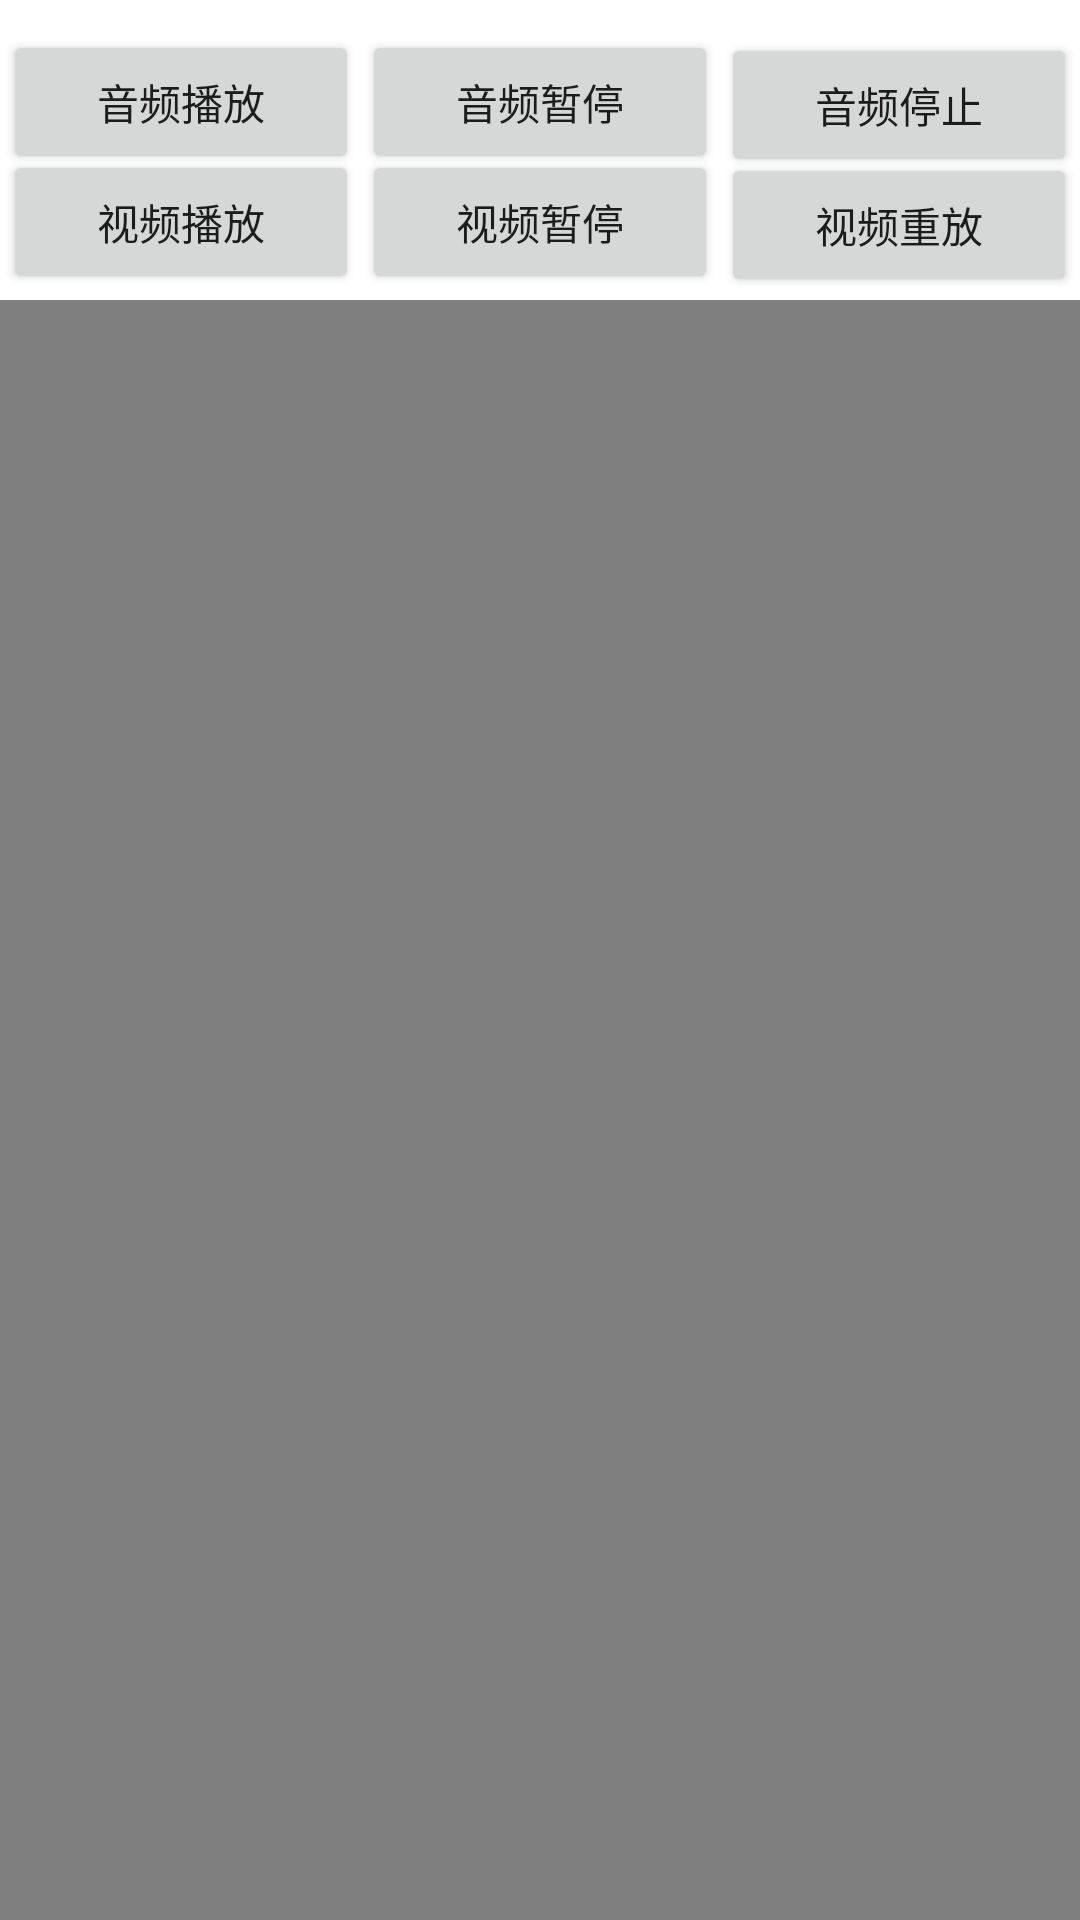

Android layout source for this screen:
<!-- AndroidManifest.xml: application theme Theme.SunnyWeather -->
<!-- res/layout/activity_main.xml -->
<?xml version="1.0" encoding="utf-8"?>
<androidx.constraintlayout.widget.ConstraintLayout xmlns:android="http://schemas.android.com/apk/res/android"
    xmlns:app="http://schemas.android.com/apk/res-auto"
    xmlns:tools="http://schemas.android.com/tools"
    android:layout_width="match_parent"
    android:layout_height="match_parent"
    tools:context=".MainActivity">

    <LinearLayout
        android:id="@+id/linearLayout"
        android:layout_width="0dp"
        android:layout_height="50dp"
        android:layout_marginTop="10dp"
        android:layout_marginBottom="40dp"
        android:orientation="horizontal"
        app:layout_constraintBottom_toTopOf="@+id/linearLayout3"
        app:layout_constraintEnd_toEndOf="parent"
        app:layout_constraintStart_toStartOf="parent"
        app:layout_constraintTop_toTopOf="parent"
        app:layout_editor_absoluteY="10dp">

        <Button
            android:id="@+id/play"
            android:layout_width="0dp"
            android:layout_height="48dp"
            android:layout_marginLeft="1dp"
            android:layout_weight="1"
            android:text="音频播放" />

        <Button
            android:id="@+id/pause"
            android:layout_width="0dp"
            android:layout_height="48dp"
            android:layout_marginLeft="1dp"
            android:layout_weight="1"
            android:text="音频暂停" />

        <Button
            android:id="@+id/stop"
            android:layout_width="0dp"
            android:layout_height="48dp"
            android:layout_margin="1dp"
            android:layout_weight="1"
            android:text="音频停止" />

    </LinearLayout>


    <LinearLayout
        android:id="@+id/linearLayout2"
        android:layout_width="0dp"
        android:layout_height="50dp"
        android:layout_marginTop="50dp"
        android:orientation="horizontal"
        app:layout_constraintBottom_toTopOf="@+id/linearLayout3"
        app:layout_constraintEnd_toEndOf="parent"
        app:layout_constraintStart_toStartOf="parent"
        app:layout_constraintTop_toTopOf="parent"
        app:layout_editor_absoluteY="50dp">

        <Button
            android:id="@+id/videoPlay"
            android:layout_width="0dp"
            android:layout_height="48dp"
            android:layout_marginLeft="1dp"
            android:layout_weight="1"
            android:text="视频播放" />

        <Button
            android:id="@+id/videoPause"
            android:layout_width="0dp"
            android:layout_height="48dp"
            android:layout_marginLeft="1dp"
            android:layout_weight="1"
            android:text="视频暂停" />

        <Button
            android:id="@+id/videoReplay"
            android:layout_width="0dp"
            android:layout_height="48dp"
            android:layout_margin="1dp"
            android:layout_weight="1"
            android:text="视频重放" />

    </LinearLayout>

    <LinearLayout
        android:id="@+id/linearLayout3"
        android:layout_width="match_parent"
        android:layout_height="0dp"
        android:layout_weight="1"
        android:orientation="horizontal"
        app:layout_constraintBottom_toBottomOf="parent"
        app:layout_constraintEnd_toEndOf="parent"
        app:layout_constraintStart_toStartOf="parent"
        app:layout_constraintTop_toBottomOf="@+id/linearLayout2"
        app:layout_editor_absoluteY="100dp">

        <VideoView
            android:id="@+id/videoView"
            android:layout_width="match_parent"
            android:layout_height="wrap_content" />
    </LinearLayout>

</androidx.constraintlayout.widget.ConstraintLayout>
<!-- resources referenced by this layout -->
<resources>
  <style name="Theme.SunnyWeather" parent="Theme.MaterialComponents.DayNight.NoActionBar">
          
          <item name="colorPrimary">@color/purple_500</item>
          <item name="colorPrimaryVariant">@color/purple_700</item>
          <item name="colorOnPrimary">@color/white</item>
          
          <item name="colorSecondary">@color/teal_200</item>
          <item name="colorSecondaryVariant">@color/teal_700</item>
          <item name="colorOnSecondary">@color/black</item>
          
          <item name="android:statusBarColor">?attr/colorPrimaryVariant</item>
          
      </style>
  <!-- not gathered from this repository: default colours our renderer supplied (Android Studio template values) -->
  <color name="purple_500">#FF6200EE</color>
  <color name="purple_700">#FF3700B3</color>
  <color name="teal_200">#FF03DAC5</color>
  <color name="teal_700">#FF018786</color>
  <color name="black">#FF000000</color>
  <color name="white">#FFFFFFFF</color>
</resources>
